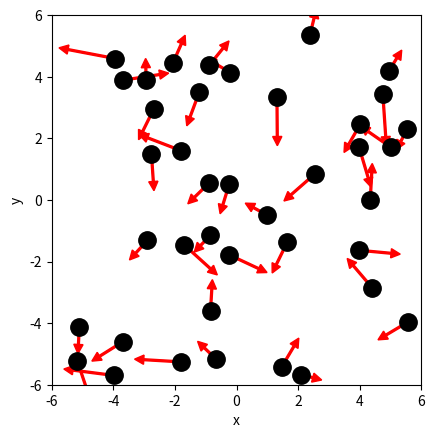

Python code for this plot: (Note: this script raises an exception after producing the figure.)
# ruimte voor uitwerking

import numpy as np
import matplotlib.pyplot as plt
from matplotlib.animation import FuncAnimation
from scipy.optimize import curve_fit

BOX_SIZE_0 = 12               
N = 40                          # Aantal deeltjes 
V_0 = 1                         # Startsnelheid van deeltjes, gemiddelde snelheid van luchtmoleculen bij kamertemperatuur
RADIUS = 0.3                    # Straal van moleculen (de 3 nanometer die gegeven was)
DT = 0.1 * RADIUS / V_0         # Tijdstap om geen botsing te missen (vul je gekozen eenheid in)
V_PISTON_0 = -0.1 * V_0      # Startsnelheid van zuiger 
# (negatief betekent zowel links als rechts naar binnen gericht)

#your code/answer
kb = 1.380649 * 10**-23



class ParticleClass:
    def __init__(self, m, v, r, R):
        """ maakt een deeltje (constructor) """
        self.m = m                         
        self.v = np.array(v, dtype=float)  
        self.r = np.array(r, dtype=float)  
        self.R = R

    def update_position(self):
        """ verandert positie voor één tijdstap """
        self.r += self.v * DT 
            
    @property
    def momentum(self):
        return self.m * self.v
    
    @property
    def kin_energy(self):
        return 1/2 * self.m * np.dot(self.v, self.v)
    
def collide_detection(p1: ParticleClass, p2: ParticleClass) -> bool:
    """ Geeft TRUE als de deeltjes overlappen """
    dx = p1.r[0]-p2.r[0]
    dy = p1.r[1]-p2.r[1]
    rr = p1.R + p2.R
    return  dx**2+dy**2 < rr**2 

def particle_collision(p1: ParticleClass, p2: ParticleClass):
    """ past snelheden aan uitgaande van overlap """
    m1, m2 = p1.m, p2.m
    delta_r = p1.r - p2.r
    delta_v = p1.v - p2.v
    dot_product = np.dot(delta_r, delta_v)
    # Als deeltjes van elkaar weg bewegen dan geen botsing
    if dot_product >= 0: # '='-teken voorkomt ook problemen als delta_r == \vec{0}
        return
    distance_squared = np.dot(delta_r, delta_r) 
    # Botsing oplossen volgens elastische botsing in 2D
    p1.v -= 2 * m2 / (m1 + m2) * dot_product / distance_squared * delta_r
    p2.v += 2 * m1 / (m1 + m2) * dot_product / distance_squared * delta_r

box_height = BOX_SIZE_0     # hoogte van beheersvolume
box_length = BOX_SIZE_0     # breedte van beheersvolume
impulse_outward = 0.0       # totale stoot van deeltjes naar buiten gericht
pressure = 0.0              # druk in beheersvolume
v_piston = V_PISTON_0       # huidige snelheid van zuiger 
work = 0.0                  # arbeid uitgevoerd door gas

def top_down_collision(particle: ParticleClass):
    """ botsingen met wanden onder en boven controleren en totale stoot bepalen """
    global impulse_outward, box_height
    if abs(particle.r[1]) + particle.R > box_height / 2:
        particle.r[1] = np.sign(particle.r[1]) * (box_height/2 - particle.R)
        impulse_outward += abs(particle.momentum[1]) * 2
        particle.v[1] *= -1
    
def left_right_collision(particle: ParticleClass):
    """ botsingen met wanden links en rechts controleren en totale stoot bepalen """
    global impulse_outward, box_length
    if abs(particle.r[0]) + particle.R > box_length / 2:
        particle.r[0] = np.sign(particle.r[0]) * (box_length/2 - particle.R)
        impulse_outward += abs(particle.momentum[0]) * 2
        particle.v[0] *= -1

def create_particles(particles):
    """ Leegmaken en opnieuw aanmaken van deeltjes  in lijst """
    global box_length, box_height
    particles.clear()
    for _ in range(N):
        vx = np.random.uniform(-V_0, V_0)
        vy = np.random.choice([-1, 1]) * np.sqrt(V_0**2 - vx**2)        
        x = np.random.uniform(-box_length/2 + RADIUS, box_length/2 - RADIUS)
        y = np.random.uniform(-box_height/2 + RADIUS, box_height/2 - RADIUS)
        particles.append(ParticleClass(m=1.0, v=[vx, vy], r=[x, y], R=RADIUS))
    
def temperature(particles) -> float:
    # De oplossing van je vorige werkblad
    ke = 0
    for p in particles:
        ke += p.kin_energy
    ke = ke/N
    temp = (ke)/(2)
    return temp        
def handle_collisions(particles):
    """ alle onderlinge botsingen afhandelen voor deeltjes in lijst """
    num_particles = len(particles)
    for i in range(num_particles):
        for j in range(i+1, num_particles):
            if collide_detection(particles[i], particles[j]):
                particle_collision(particles[i], particles[j])

def handle_walls(particles):
    """ botsing met wanden controleren voor alle deeltjes in lijst en gemiddeld bepaling druk """
    global pressure, impulse_outward, box_height, box_length   # om pressure buiten de functie te kunnen gebruiken
    impulse_outward = 0.0
    for p in particles:
        left_right_collision(p)
        top_down_collision(p)    
    pressure = 0.95 * pressure + 0.05 * impulse_outward / ((2 * box_length + 2 * box_height) * DT) 

def take_time_step(particles):
    """ zet tijdstap voor een lijst deeltjes en verwerk alle botsingen onderling en met wanden """
    for p in particles:
        p.update_position()
    handle_collisions(particles)
    handle_walls(particles)  


particles = []
create_particles(particles)
for i in range(100):
    take_time_step(particles)

plt.figure()
plt.xlabel('x')
plt.ylabel('y')
plt.gca().set_aspect('equal')
plt.xlim(-BOX_SIZE_0/2, BOX_SIZE_0/2)
plt.ylim(-BOX_SIZE_0/2, BOX_SIZE_0/2)

for p in particles:
    plt.plot(p.r[0], p.r[1], 'k.', ms=25)
    plt.arrow(p.r[0], p.r[1], p.v[0]*DT*30, p.v[1]*DT*30, width=.2*RADIUS,
              head_width=RADIUS, head_length=RADIUS, color='red')
plt.show()

def take_time_step(particles):
    """ zet tijdstap voor een lijst deeltjes en verwerk alle botsingen onderling en met wanden """
    global box_length, v_piston
    box_length += 2 * v_piston * DT # zowel links als rechts zuiger
    for p in particles:
        p.update_position()
    handle_walls(particles)  
    handle_collisions(particles)

# Deel van de animated simulatie
from matplotlib.animation import FuncAnimation
from IPython.display import HTML

fig, ax = plt.subplots()
ax.set_xlabel('x')
ax.set_ylabel('y')
ax.set_xlim(-BOX_SIZE_0/2, BOX_SIZE_0/2)
ax.set_ylim(-BOX_SIZE_0/2, BOX_SIZE_0/2)
ax.set_aspect('equal')
dot, = ax.plot([], [], 'ro', ms=14);

def init():
    dot.set_data([], [])
    return dot,


# we kiezen het aantal datapunten zodat het volume tot 1/3 van het begin volume reduceert
num_steps = round(2/3 * BOX_SIZE_0 / (2 * -V_PISTON_0 * DT))

particles = []
volumes = np.zeros(num_steps, dtype=float)
temperatures = np.zeros(num_steps, dtype=float)

box_length = BOX_SIZE_0         # zetten zuiger terug
v_piston = V_PISTON_0
create_particles(particles)     # resetten deeltjes     

def update(frame):
    take_time_step(particles)
    dot.set_data([p.r[0] for p in particles], [p.r[1] for p in particles])
    volumes[i] = box_length * box_height
    temperatures[i] = temperature(particles)
    return dot,
    
ani = FuncAnimation(fig, update, frames=int(num_steps/2), init_func=init, blit=True, interval=50)
HTML(ani.to_jshtml())



# we kiezen het aantal datapunten zodat het volume tot 1/3 van het begin volume reduceert
num_steps = round(2/3 * BOX_SIZE_0 / (2 * -V_PISTON_0 * DT))

particles = []
volumes = np.zeros(num_steps, dtype=float)
temperatures = np.zeros(num_steps, dtype=float)

box_length = BOX_SIZE_0         # zetten zuiger terug
v_piston = V_PISTON_0
create_particles(particles)     # resetten deeltjes     

for i in range(num_steps):
    take_time_step(particles)
    volumes[i] = box_length * box_height
    temperatures[i] = temperature(particles)

temperatures = np.asarray(temperatures)

plt.figure()
plt.xlabel('Volume')
plt.ylabel('Temperature')

plt.plot(volumes, temperatures, '-r')
plt.show()

def left_right_collision(particle: ParticleClass):
    """ verzorgen van botsingen met wand links en rechts, die als zuiger kunnen bewegen """
    global box_length, v_piston, impulse_outward
    if abs(particle.r[0]) + particle.R > box_length / 2:
        particle.r[0] = np.sign(particle.r[0]) * (box_length/2 - particle.R)
        piston_velocity = np.sign(particle.r[0]) * v_piston
        relative_velocity = particle.v[0] - piston_velocity           # stelsel zuiger
        particle.v[0] = -relative_velocity + piston_velocity          # stelsel waarnemer
        impulse_outward += 2 * particle.m * abs(relative_velocity)    # stoot gevoeld door zuiger

num_steps = round(2/3 * BOX_SIZE_0 / (2 * -V_PISTON_0 * DT))

particles = []
volumes = np.zeros(num_steps, dtype=float)
temperatures = np.zeros(num_steps, dtype=float)

box_length = BOX_SIZE_0         # zetten zuiger terug
v_piston = V_PISTON_0
create_particles(particles)     # resetten deeltjes 
for i in range(num_steps):
    take_time_step(particles)
    volumes[i] = box_length * box_height
    temperatures[i] = temperature(particles)

plt.figure()
plt.xlabel('Volume')
plt.ylabel('Temperature')

temperatures = np.asarray(temperatures)

#your code/answer

plt.plot(volumes, temperatures, '-r')

plt.show()

# breid deze code uit met jouw antwoord
N = 70
num_steps = round(2/3 * BOX_SIZE_0 / (2 * -V_PISTON_0 * DT))
particles = []
volumes = np.zeros(num_steps, dtype=float)
pressures = np.zeros(num_steps, dtype=float)

pressure = 0.0
pressures = np.zeros(num_steps, dtype=float)
box_length = BOX_SIZE_0         # zetten zuiger terug
v_piston = V_PISTON_0
create_particles(particles)     # resetten deeltjes 

for i in range(num_steps):
    take_time_step(particles)
    volumes[i] = box_length * box_height
    pressures[i] = (impulse_outward) / (4 * BOX_SIZE_0 * DT)  # omtrek volume is oppervlak (2D sim)

plt.figure()
plt.xlabel('Volume')
plt.ylabel('Pressure')

temperatures = np.asarray(temperatures)
plt.plot(volumes, pressures)

    # RUIMTE VOOR UITWERKING
#your code/answer
    

# PLOT GRAFIEK

def power_law(vol, a, n):
    """ de fitfunctie voor het P,V-diagram """
    return a * (vol)**n   


# RUIMTE VOOR VERDERE UITWERKING

mask = (volumes > 0) & (pressures > 0)

volumes2 = volumes[mask]
pressures2 = pressures[mask]

params, cov = curve_fit(power_law, volumes2, pressures2)

a_fit, n_fit = params
n_err = np.sqrt(cov[1, 1])

print("Fitresultaat exponent n = ", n_fit, " +/- ", n_err)
#your code/answer

V_line = np.linspace(volumes2.min(), volumes2.max(), 500)


plt.figure()
plt.scatter(volumes2, pressures2, s=10, label='Simulatie')
plt.plot(V_line, power_law(V_line, a_fit, n_fit),
         label=f'Fit: n = {n_fit:.2f}')
plt.xlabel('Volume')
plt.ylabel('Pressure')
plt.legend()
plt.show()

# Met een klein aantal deeltjes botsen er weinig tegen de zuiger, waardoor het totale impuls dat de zuiger voelt relatief laag is.
# Daardoor neemt de gemeten druk te langzaam toe als het volume afneemt, wat resulteert in een exponent die kleiner is dan theoretisch verwacht (rond -1).

# De makkelijkste methode van aanpak waarmee je kan verifieren of dit de juiste is is de hoeveelheid deeltjes aanpassen.

def left_right_collision(particle: ParticleClass):
    """ verzorgen van botsingen met wand links en rechts, die als zuiger kunnen bewegen """
    global box_length, v_piston, impulse_outward, work
    if abs(particle.r[0]) + particle.R > box_length / 2:
        particle.r[0] = np.sign(particle.r[0]) * (box_length/2 - particle.R)
        piston_velocity = np.sign(particle.r[0]) * v_piston
        relative_velocity = particle.v[0] - piston_velocity  # stelsel zuiger
        particle.v[0] = -relative_velocity + piston_velocity # stelsel waarnemer
        impulse_outward += 2 * particle.m * abs(relative_velocity)
        work += 2 * particle.m * relative_velocity * piston_velocity

# Opgave 9 - code
num_steps = 1000

particles = []
pressure = 0.0
work = 0.0
box_length = BOX_SIZE_0
v_piston = V_PISTON_0
create_particles(particles)  # reset deeltjes

kin_energies = np.zeros(num_steps)
works = np.zeros(num_steps)

for i in range(num_steps):
    take_time_step(particles)  # update posities en botsingen
    # totale kinetische energie op dit moment
    kin_energies[i] = sum(p.kin_energy for p in particles)
    # cumulatieve arbeid
    works[i] = work

# Plot kinetische energie vs cumulatieve arbeid
# aangezien de richting van de arbeid negatief is draaien we deze om voor de plot.
plt.figure()
plt.plot(-works, kin_energies, '-b')
plt.xlabel('- W')
plt.ylabel('Ek')
plt.title('Validatie Eerste Hoofdwet')
plt.grid(True)
plt.show()
print('De richtingscoefficient van de lijn is', (max(works)-min(works))/(max(kin_energies)-min(kin_energies)))
print('Deze richtingscoefficient ligt zo dicht bij 1 dat we kunnen zeggen dat aan de eerste hoofdwet is voldaan.')


# Aantal stappen voor compressie en decompressie
num_steps = 1000

# Initialiseer lijsten om volumes, drukken en cumulatieve arbeid bij te houden
volumes = np.zeros(2*num_steps)
pressures = np.zeros(2*num_steps)

# Reset simulatie
particles = []
pressure = 0.0
work = 0.0
box_length = BOX_SIZE_0
v_piston = V_PISTON_0
create_particles(particles)

# --- Compressie ---
for i in range(num_steps):
    take_time_step(particles)
    volumes[i] = box_length * box_height
    pressures[i] = pressure

# Draai zuiger om voor decompressie
v_piston = -v_piston

# --- Decompressie ---
for i in range(num_steps, 2*num_steps):
    take_time_step(particles)
    volumes[i] = box_length * box_height
    pressures[i] = pressure

# Plotten van de cyclus
plt.figure()
plt.plot(volumes[:num_steps], pressures[:num_steps], '-r', label='Compressie')
plt.plot(volumes[num_steps:], pressures[num_steps:], '-b', label='Decompressie')
plt.xlabel('Volume')
plt.ylabel('Pressure')
plt.title('Reversibiliteit: P-V cyclus')
plt.legend()
plt.grid(True)
plt.show()


# Nieuwe snelheid en stappen
v_piston = 5 * V_PISTON_0  # 5x zo snel
num_steps = 200             # 200 heen, 200 terug -> totaal 400

# Reset simulatie
particles = []
pressure = 0.0
work = 0.0
box_length = BOX_SIZE_0
create_particles(particles)

# Arrays voor volumes en druk
volumes = np.zeros(2*num_steps)
pressures = np.zeros(2*num_steps)

# --- Compressie ---
for i in range(num_steps):
    take_time_step(particles)
    volumes[i] = box_length * box_height
    pressures[i] = pressure

# Draai zuiger om voor decompressie
v_piston = -v_piston

# --- Decompressie ---
for i in range(num_steps, 2*num_steps):
    take_time_step(particles)
    volumes[i] = box_length * box_height
    pressures[i] = pressure

# Plotten van de cyclus
plt.figure()
plt.plot(volumes[:num_steps], pressures[:num_steps], '-r', label='Compressie (sneller)')
plt.plot(volumes[num_steps:], pressures[num_steps:], '-b', label='Decompressie (sneller)')
plt.xlabel('Volume')
plt.ylabel('Pressure')
plt.title('Reversibiliteit bij hogere zuigersnelheid')
plt.legend()
plt.grid(True)
plt.show()


# Omrekenfactoren
length_unit = 1e-8        # 1 simulatie-eenheid = 10 nm
area_unit = length_unit**2 # oppervlakte in m²
pressure_unit = 1.0       # simulatie druk-eenheden naar Pa (schatting)
v_piston_SI = 0.1 * V_0 * length_unit / DT  # SI snelheid

# Omzetten volumes en drukken
volumes_SI = volumes * area_unit
pressures_SI = pressures * pressure_unit

plt.figure()
plt.plot(volumes_SI[:num_steps], pressures_SI[:num_steps], '-r', label='Compressie')
plt.plot(volumes_SI[num_steps:], pressures_SI[num_steps:], '-b', label='Decompressie')
plt.xlabel('Volume [m²]')
plt.ylabel('Pressure [Pa]')
plt.title(f'SI Eenheden Grafiek')
plt.legend()
plt.grid(True)
plt.show()
